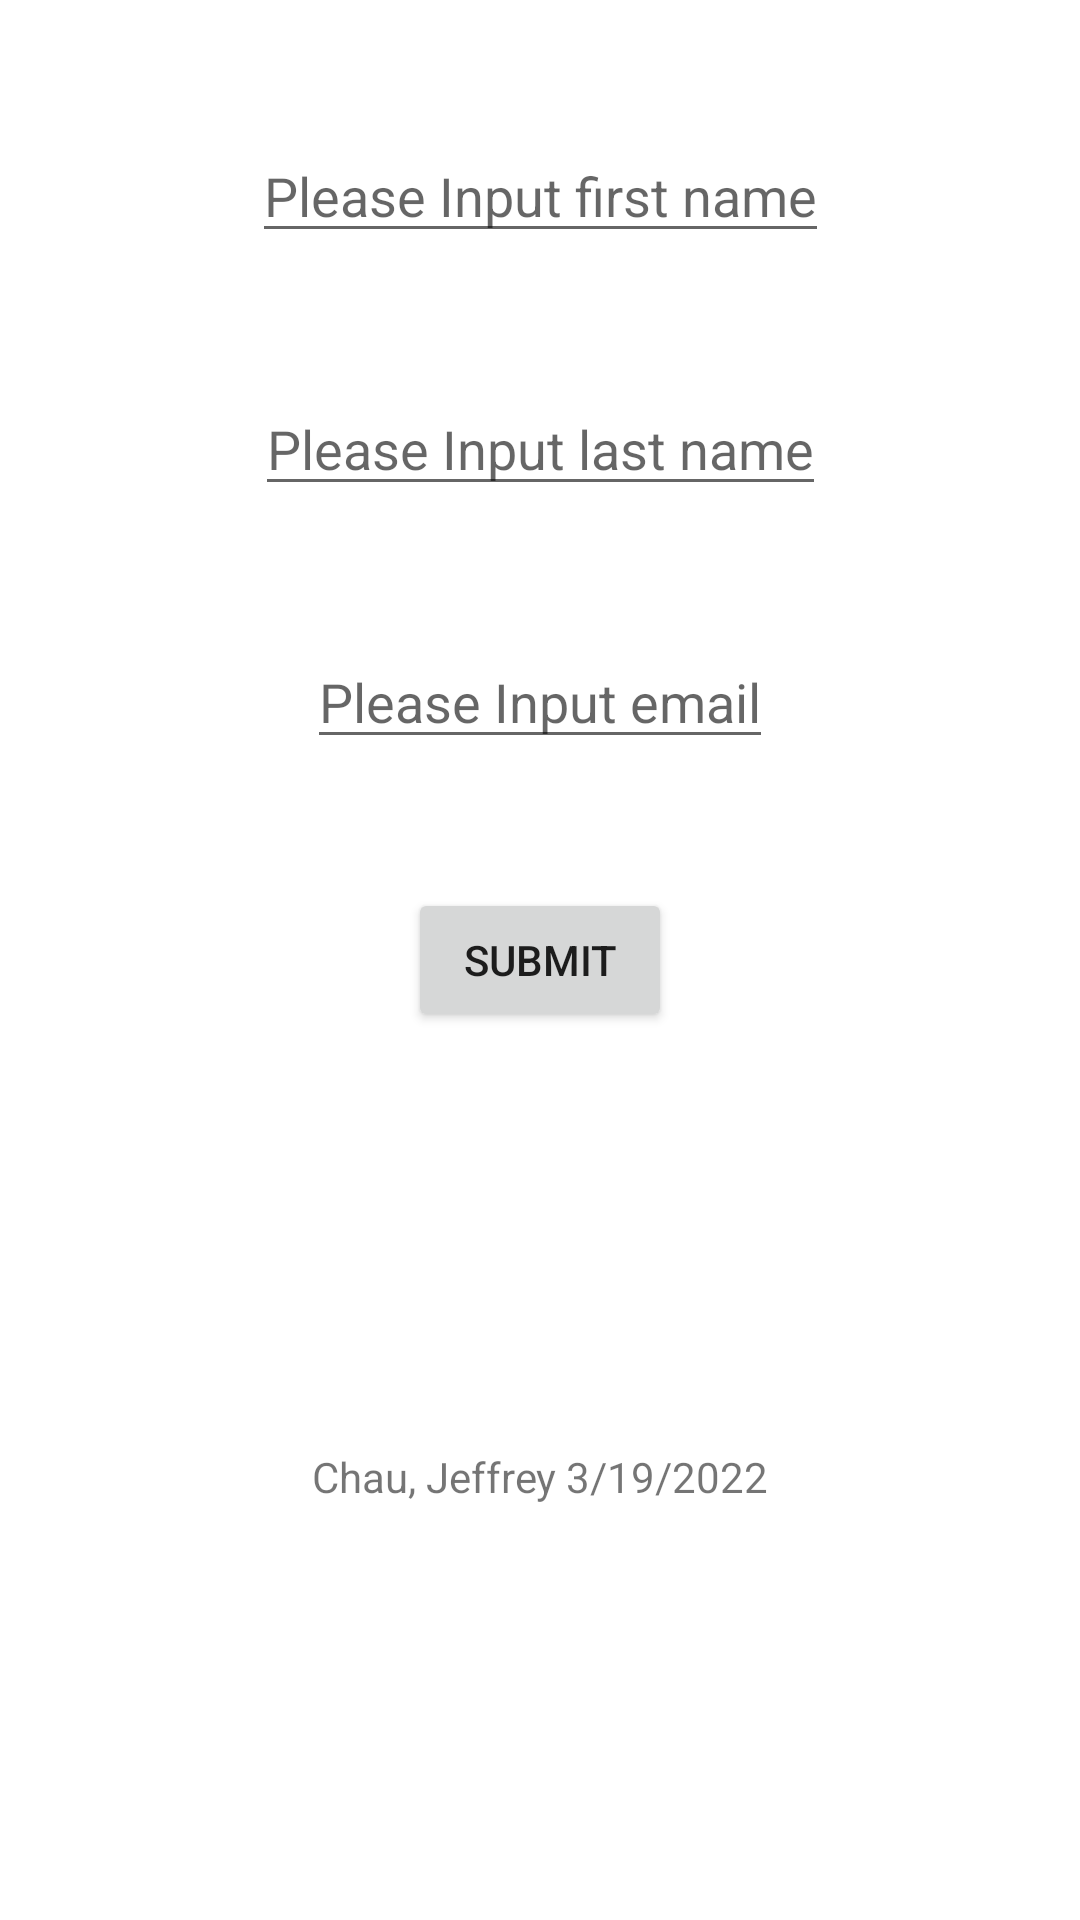

Layout XML and referenced resources for this Android screen:
<!-- AndroidManifest.xml: application theme Theme.AD340Form -->
<!-- res/layout/activity_main.xml -->
<?xml version="1.0" encoding="utf-8"?>
<androidx.constraintlayout.widget.ConstraintLayout
    xmlns:android="http://schemas.android.com/apk/res/android"
    xmlns:tools="http://schemas.android.com/tools"
    xmlns:app="http://schemas.android.com/apk/res-auto"
    android:layout_width="match_parent"
    android:layout_height="match_parent"
    tools:context=".MainActivity">


    <EditText
        android:id="@+id/firstName"
        android:layout_width="wrap_content"
        android:layout_height="wrap_content"
        android:hint="@string/first_name"
        android:inputType="textPersonName"
        app:layout_constraintBottom_toTopOf="@id/lastName"
        app:layout_constraintLeft_toLeftOf="parent"
        app:layout_constraintRight_toRightOf="parent"
        app:layout_constraintTop_toTopOf="parent" />

    <EditText
        android:id="@+id/lastName"
        android:layout_width="wrap_content"
        android:layout_height="wrap_content"
        android:hint="@string/last_name"
        android:inputType="textPersonName"
        app:layout_constraintBottom_toTopOf="@id/email"
        app:layout_constraintLeft_toLeftOf="parent"
        app:layout_constraintRight_toRightOf="parent"
        app:layout_constraintTop_toBottomOf="@id/firstName" />

    <EditText
        android:id="@+id/email"
        android:layout_width="wrap_content"
        android:layout_height="wrap_content"
        android:hint="@string/email"
        android:inputType="textEmailAddress"
        app:layout_constraintBottom_toTopOf="@id/submitButton"
        app:layout_constraintLeft_toLeftOf="parent"
        app:layout_constraintRight_toRightOf="parent"
        app:layout_constraintTop_toBottomOf="@id/lastName"  />


    <Button
        android:id="@+id/submitButton"
        android:layout_width="wrap_content"
        android:layout_height="wrap_content"
        android:text="@string/submit_button"
        app:layout_constraintBottom_toBottomOf="parent"
        app:layout_constraintLeft_toLeftOf="parent"
        app:layout_constraintRight_toRightOf="parent"
        app:layout_constraintTop_toTopOf="parent" />



    <TextView
        android:id="@+id/textView"
        android:layout_width="wrap_content"
        android:layout_height="wrap_content"
        android:text="@string/initials"
        app:layout_constraintBottom_toBottomOf="parent"
        app:layout_constraintLeft_toLeftOf="parent"
        app:layout_constraintRight_toRightOf="parent"
        app:layout_constraintTop_toBottomOf="@id/submitButton" />



</androidx.constraintlayout.widget.ConstraintLayout>
<!-- resources referenced by this layout -->
<resources>
  <string name="email">Please Input email</string>
  <string name="first_name">Please Input first name</string>
  <string name="initials">Chau, Jeffrey 3/19/2022</string>
  <string name="last_name">Please Input last name</string>
  <string name="submit_button">submit</string>
  <style name="Theme.AD340Form" parent="Theme.MaterialComponents.DayNight.DarkActionBar">
          
          <item name="colorPrimary">@color/purple_500</item>
          <item name="colorPrimaryVariant">@color/purple_700</item>
          <item name="colorOnPrimary">@color/white</item>
          
          <item name="colorSecondary">@color/teal_200</item>
          <item name="colorSecondaryVariant">@color/teal_700</item>
          <item name="colorOnSecondary">@color/black</item>
          
          <item name="android:statusBarColor" tools:targetApi="l">?attr/colorPrimaryVariant</item>
          
      </style>
  <!-- not gathered from this repository: default colours our renderer supplied (Android Studio template values) -->
  <color name="purple_500">#FF6200EE</color>
  <color name="purple_700">#FF3700B3</color>
  <color name="teal_200">#FF03DAC5</color>
  <color name="teal_700">#FF018786</color>
  <color name="black">#FF000000</color>
  <color name="white">#FFFFFFFF</color>
</resources>
